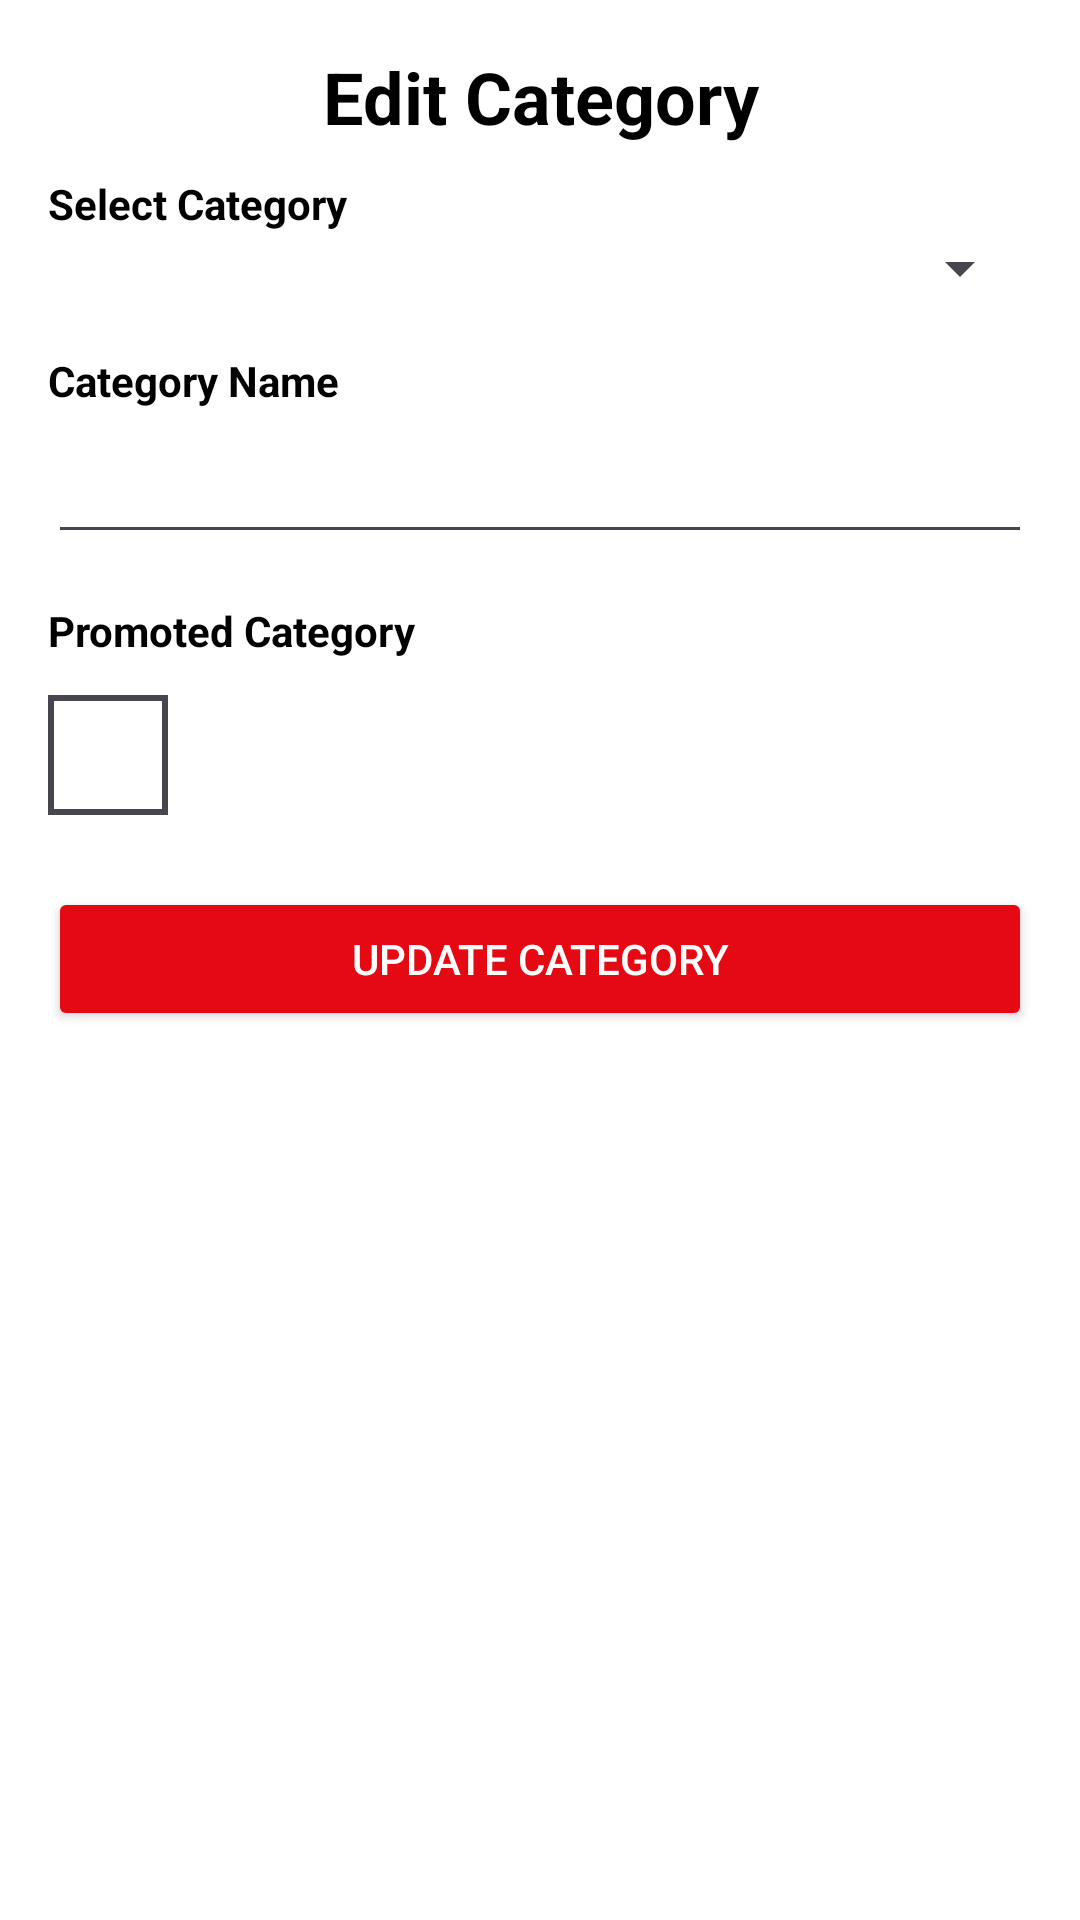

Write the Android layout XML for this screen, with the resource values it uses.
<!-- AndroidManifest.xml: application theme Base.Theme.AndroidChillflix -->
<!-- res/layout/activity_edit_category.xml -->
<?xml version="1.0" encoding="utf-8"?>
<ScrollView xmlns:android="http://schemas.android.com/apk/res/android"
    android:layout_width="match_parent"
    android:layout_height="match_parent"
    android:background="@color/background"
    android:padding="16dp">

    <LinearLayout
        android:layout_width="match_parent"
        android:layout_height="wrap_content"
        android:orientation="vertical">

        
        <TextView
            android:layout_width="match_parent"
            android:layout_height="wrap_content"
            android:text="@string/edit_category"
            android:textSize="24sp"
            android:textColor="@color/primary_text"
            android:textStyle="bold"
            android:gravity="center"
            android:paddingBottom="10dp" />

        
        <TextView
            android:layout_width="match_parent"
            android:layout_height="wrap_content"
            android:text="@string/select_category"
            android:textColor="@color/primary_text"
            android:textStyle="bold"/>
        <Spinner
            android:id="@+id/spinnerCategories"
            android:layout_width="match_parent"
            android:layout_height="wrap_content"
            android:padding="10dp"/>

        
        <TextView
            android:layout_width="match_parent"
            android:layout_height="wrap_content"
            android:text="@string/category_name"
            android:textColor="@color/primary_text"
            android:textStyle="bold"
            android:layout_marginTop="16dp"/>
        <EditText
            android:id="@+id/etCategoryName"
            android:layout_width="match_parent"
            android:layout_height="wrap_content"
            android:padding="12dp"
            android:textColor="@color/primary_text" />

        
        <TextView
            android:layout_width="wrap_content"
            android:layout_height="wrap_content"
            android:text="@string/promoted_category"
            android:textColor="@color/primary_text"
            android:textStyle="bold"
            android:layout_marginTop="16dp"/>
        <CheckBox
            android:id="@+id/checkboxPromoted"
            android:layout_width="48dp"
            android:layout_height="48dp"
            android:layout_marginTop="8dp"
            android:button="@drawable/square_selector" />

        
        <Button
            android:id="@+id/btnUpdateCategory"
            android:layout_width="match_parent"
            android:layout_height="wrap_content"
            android:text="@string/update_category"
            android:backgroundTint="@color/button_background"
            android:textColor="@color/button_text"
            android:layout_marginTop="20dp"/>
    </LinearLayout>
</ScrollView>
<!-- resources referenced by this layout -->
<resources>
  <color name="background">#FFFFFF</color>
  <color name="button_background">#E50914</color>
  <color name="button_text">#FFFFFF</color>
  <color name="primary_text">#000000</color>
  <!-- drawable square_selector (drawable) -->
  <?xml version="1.0" encoding="utf-8"?>
  <selector xmlns:android="http://schemas.android.com/apk/res/android">
      
      <item android:state_checked="true" android:drawable="@drawable/square_filled" />
      
      <item android:drawable="@drawable/square_empty" />
  </selector>
  <string name="category_name">Category Name</string>
  <string name="edit_category">Edit Category</string>
  <string name="promoted_category">Promoted Category</string>
  <string name="select_category">Select Category</string>
  <string name="update_category">Update Category</string>
  <style name="Base.Theme.AndroidChillflix" parent="Theme.Material3.Light.NoActionBar">
          <item name="android:windowBackground">@color/background</item>
  
          
      </style>
  <!-- drawable square_filled (drawable) -->
  <?xml version="1.0" encoding="utf-8"?>
  <shape xmlns:android="http://schemas.android.com/apk/res/android"
      android:shape="rectangle">
      <solid android:color="@color/button_background" />  
      <stroke
          android:width="2dp"
          android:color="@color/primary_text" />
      <size
          android:width="40dp"
          android:height="40dp" />
  </shape>
  <!-- drawable square_empty (drawable) -->
  <?xml version="1.0" encoding="utf-8"?>
  <shape xmlns:android="http://schemas.android.com/apk/res/android"
      android:shape="rectangle">
      <solid android:color="@android:color/transparent" />
      <stroke
          android:width="2dp"
          android:color="@color/primary_text" />
      <size
          android:width="40dp"
          android:height="40dp" />
  </shape>
</resources>
